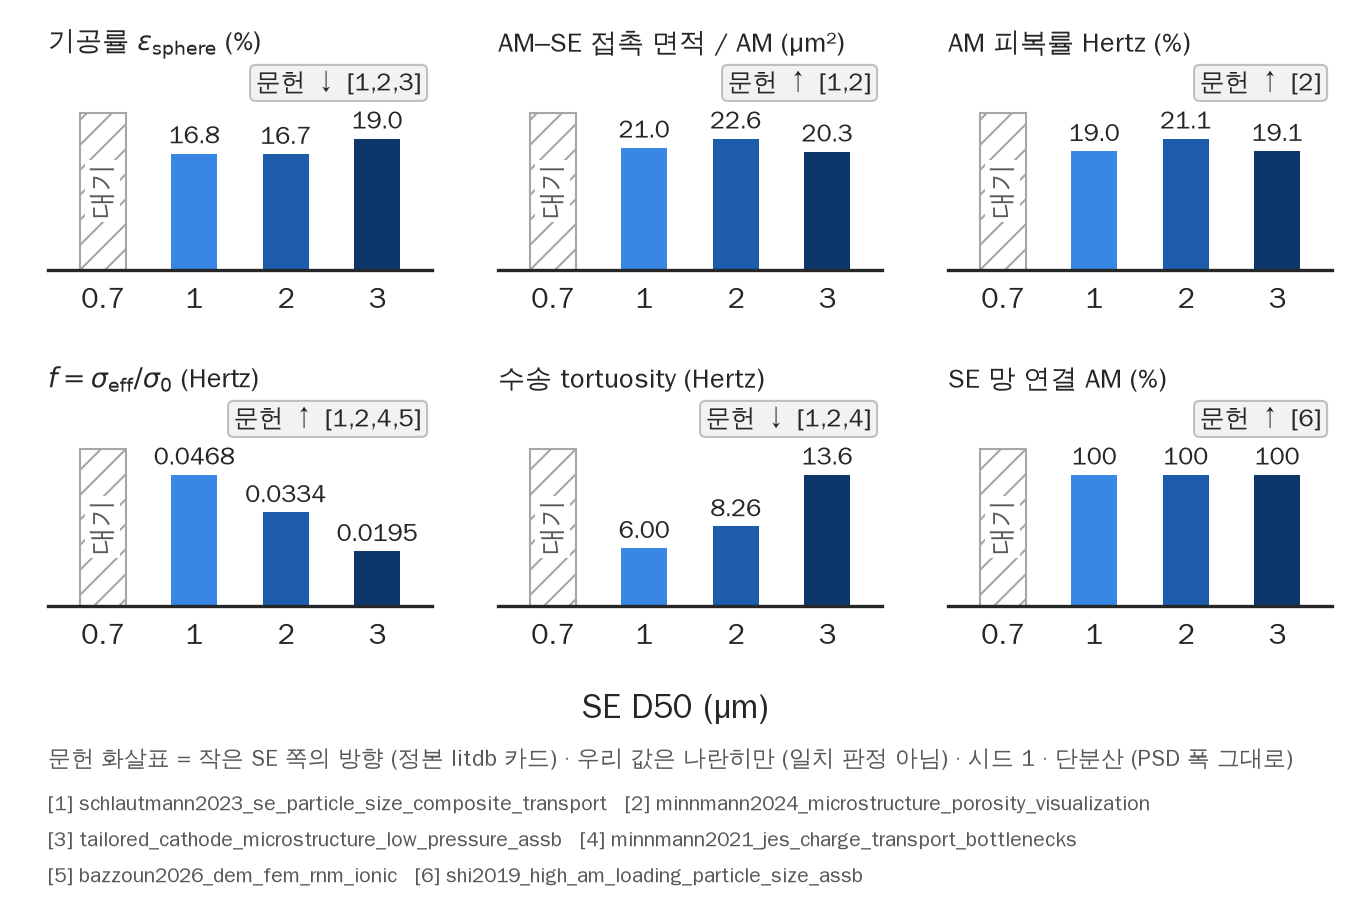

Data behind this chart, as committed beside it:
quantity, name, bed, status, value, literature_direction_small_se, cards
eps_sphere_pct, 기공률 $\varepsilon_\mathrm{sphere}$ (%), D0.7, 결과 대기, , ↓, 
eps_sphere_pct, 기공률 $\varepsilon_\mathrm{sphere}$ (%), D1, ok, 16.83, ↓, schlautmann2023_se_particle_size_composi…
eps_sphere_pct, 기공률 $\varepsilon_\mathrm{sphere}$ (%), D2, ok, 16.74, ↓, schlautmann2023_se_particle_size_composi…
eps_sphere_pct, 기공률 $\varepsilon_\mathrm{sphere}$ (%), D3, ok, 18.96, ↓, schlautmann2023_se_particle_size_composi…
area_am_se_per_am_mean_um2, AM–SE 접촉 면적 / AM (µm²), D0.7, 결과 대기, , ↑, 
area_am_se_per_am_mean_um2, AM–SE 접촉 면적 / AM (µm²), D1, ok, 21, ↑, schlautmann2023_se_particle_size_composi…
area_am_se_per_am_mean_um2, AM–SE 접촉 면적 / AM (µm²), D2, ok, 22.55, ↑, schlautmann2023_se_particle_size_composi…
area_am_se_per_am_mean_um2, AM–SE 접촉 면적 / AM (µm²), D3, ok, 20.32, ↑, schlautmann2023_se_particle_size_composi…
coverage_hertz_pct, AM 피복률 Hertz (%), D0.7, 결과 대기, , ↑, 
coverage_hertz_pct, AM 피복률 Hertz (%), D1, ok, 19.04, ↑, minnmann2024_microstructure_porosity_vis…
coverage_hertz_pct, AM 피복률 Hertz (%), D2, ok, 21.05, ↑, minnmann2024_microstructure_porosity_vis…
coverage_hertz_pct, AM 피복률 Hertz (%), D3, ok, 19.07, ↑, minnmann2024_microstructure_porosity_vis…
f_ion_hertz, $f = \sigma_\mathrm{eff}/\sigma_0$ (Hert…, D0.7, 결과 대기, , ↑, 
f_ion_hertz, $f = \sigma_\mathrm{eff}/\sigma_0$ (Hert…, D1, ok, 0.0468, ↑, schlautmann2023_se_particle_size_composi…
f_ion_hertz, $f = \sigma_\mathrm{eff}/\sigma_0$ (Hert…, D2, ok, 0.03339, ↑, schlautmann2023_se_particle_size_composi…
f_ion_hertz, $f = \sigma_\mathrm{eff}/\sigma_0$ (Hert…, D3, ok, 0.01951, ↑, schlautmann2023_se_particle_size_composi…
tau2_ion_hertz, 수송 tortuosity (Hertz), D0.7, 결과 대기, , ↓, 
tau2_ion_hertz, 수송 tortuosity (Hertz), D1, ok, 5.998, ↓, schlautmann2023_se_particle_size_composi…
tau2_ion_hertz, 수송 tortuosity (Hertz), D2, ok, 8.259, ↓, schlautmann2023_se_particle_size_composi…
tau2_ion_hertz, 수송 tortuosity (Hertz), D3, ok, 13.63, ↓, schlautmann2023_se_particle_size_composi…
se_connected_am_pct, SE 망 연결 AM (%), D0.7, 결과 대기, , ↑, 
se_connected_am_pct, SE 망 연결 AM (%), D1, ok, 100, ↑, shi2019_high_am_loading_particle_size_as…
se_connected_am_pct, SE 망 연결 AM (%), D2, ok, 100, ↑, shi2019_high_am_loading_particle_size_as…
se_connected_am_pct, SE 망 연결 AM (%), D3, ok, 100, ↑, shi2019_high_am_loading_particle_size_as…
